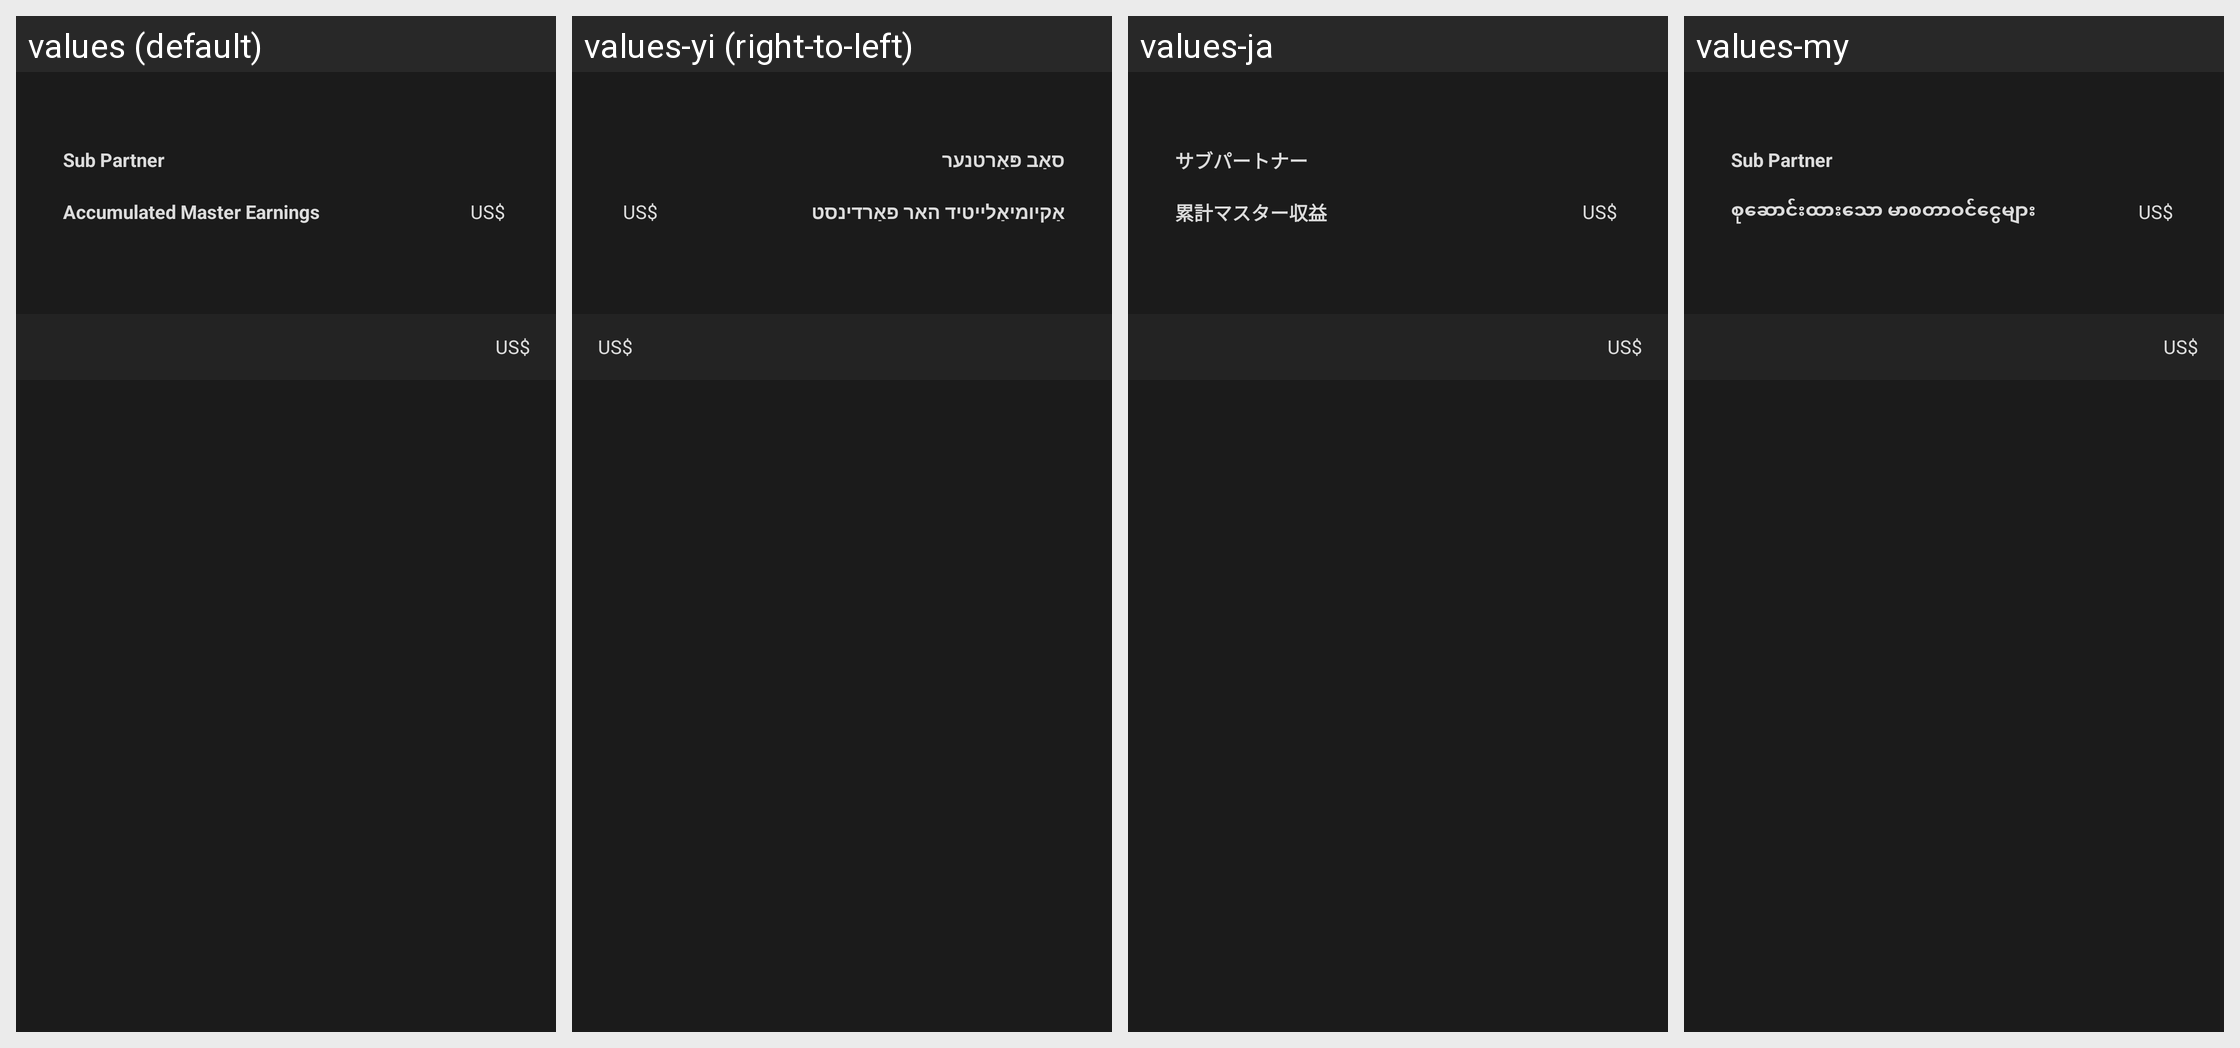

For this localized Android screen grid, give each drawn string resource with its value in every locale shown.
Android screen res/layout/activity_bonus_profit_detail.xml rendered under 4 locales, left to right: values (default), values-yi (right-to-left), values-ja, values-my. Device: Nexus 5 (rendered at 1080×1920; each locale shown at half size, 540×960, under a caption strip naming it); theme AppTheme.
Other locales in the repository, not shown: values-af, values-am, values-ar, values-as, values-az, values-be, values-bg, values-bn, values-bs, values-ca, values-ceb, values-co, values-cs, values-cy, values-da, values-de, values-el, values-en, values-eo, values-es, values-et, values-eu, values-fa, values-fi, values-fr, values-fy, values-ga, values-gd, values-gl, values-gn, values-gu, values-ha, values-haw, values-he, values-hi, values-hmn, values-hr, values-ht, values-hu, values-hy, values-id, values-ig, values-is, values-it, values-jw, values-ka, values-kk, values-km, values-kn, values-ko, values-ku, values-ky, values-lb, values-lo, values-lt, values-lv, values-mg, values-mi, values-mk, values-ml, values-mn, values-mr, values-ms, values-mt, values-ne, values-nl, values-no, values-ny, values-or, values-pa, values-pl, values-ps, values-pt, values-ro, values-ru, values-rw, values-sd, values-si, values-sk, values-sl, values-sm, values-sn, values-so, values-sq, values-sr, values-st, values-su, values-sv, values-sw, values-ta, values-te, values-tg, values-th, values-tk, values-tr, values-tt, values-ug, values-uk, values-ur, values-uz, values-vi, values-xh, values-yo, values-zh-rCN, values-zh-rTW, values-zu.
Strings drawn on this screen, with the default value and each locale's value (text and hints the layout hard-codes, and strings that could not be matched under every locale, appear in the picture but are not listed):

word_sub_partner
  values: Sub Partner
  values-yi: סאַב פּאַרטנער
  values-ja: サブパートナー
  values-my: Sub Partner

word_total_master_profit
  values: Accumulated Master Earnings
  values-yi: אַקיומיאַלייטיד האר פאַרדינסט
  values-ja: 累計マスター収益
  values-my: စုဆောင်းထားသော မာစတာဝင်ငွေများ

word_dollar_unit
  values: US$
  values-yi: US$  [not translated; the default value is used]
  values-ja: US$  [not translated; the default value is used]
  values-my: US$  [not translated; the default value is used]
